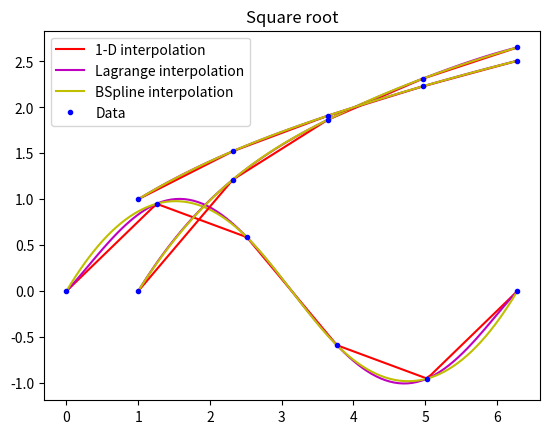

Python code for this plot:
import numpy as np
import matplotlib.pyplot as plt
import random
from scipy import interpolate



# sine function
x = np.linspace(0, 2 * np.pi, 100)
y = np.sin(x)


x_interpol = np.linspace(0, 2 * np.pi, 6)
y_interpol = np.sin(x_interpol)
y_noised = y_interpol.copy()

# add noise
for i in range(len(y_interpol)):
    y_noised[i] += random.uniform(-0.1, 0.1)



# 1-D interpolation
y_1d = interpolate.interp1d(x_interpol, y_interpol)
xnew = np.linspace(0, 2 * np.pi, 100)
ynew = y_1d(xnew)

# Lagrange interpolation
y_lagrange = interpolate.lagrange(x_interpol, y_interpol)
xphi = np.linspace(0, 2 * np.pi, 100)
phi = y_lagrange(xphi)

# BSpline interpolation
tck = interpolate.splrep(x_interpol, y_interpol)
x_bspline = np.linspace(0, 2 * np.pi, 100)
y_bspline = interpolate.splev(x_bspline, tck)


plt.plot(xnew, ynew, "r-")
plt.plot(xphi, phi, "m-")
plt.plot(x_bspline, y_bspline, "y-")
plt.plot(x_interpol, y_interpol, "b.")
# plt.plot(x, y, "g-")
plt.legend(["1-D interpolation", "Lagrange interpolation", "BSpline interpolation" , "Data"])
plt.title("Sine")
plt.show()

# porovnání přesnosti interpolace pomocí součtu čtverců (rozptyylů)
ctverce_1D = 0
for i in range(len(y)):
    ctverce_1D += (y[i] - y_1d(x)[i])**2

ctverce_lagrange = 0
for i in range(len(y)):
    ctverce_lagrange += (y[i] - y_lagrange(x)[i])**2

ctverce_bspline = 0
for i in range(len(y)):
    ctverce_bspline += (y[i] - y_bspline[i])**2

print("1-D interpolation: ", ctverce_1D)
print("Lagrange interpolation: ", ctverce_lagrange)
print("BSpline interpolation: ", ctverce_bspline)




# logarithm function
x = np.linspace(1, 2 * np.pi, 100)
y = np.log2(x)

x_interpol = np.linspace(1, 2 * np.pi, 5)
y_interpol = np.log2(x_interpol)
y_noised = y_interpol.copy()

# add noise
for i in range(len(y_noised)):
    y_noised[i] += random.uniform(-0.1, 0.1)


# 1-D interpolation
y_1d = interpolate.interp1d(x_interpol, y_interpol)
xnew = np.linspace(1, 2 * np.pi, 100)
ynew = y_1d(xnew)

# Lagrange interpolation
y_lagrange = interpolate.lagrange(x_interpol, y_interpol)
xphi = np.linspace(1, 2 * np.pi, 100)
phi = y_lagrange(xphi)

# BSpline interpolation
tck = interpolate.splrep(x_interpol, y_interpol)
x_bspline = np.linspace(1, 2 * np.pi, 100)
y_bspline = interpolate.splev(x_bspline, tck)

plt.plot(xnew, ynew, "r-")
plt.plot(xphi, phi, "m-")
plt.plot(x_bspline, y_bspline, "y-")
plt.plot(x_interpol, y_interpol, "b.")
# plt.plot(x, y, "g-")
plt.legend(["1-D interpolation", "Lagrange interpolation", "BSpline interpolation" , "Data"])
plt.title("Logarithm")
plt.show()


ctverce_1D = 0
for i in range(len(y)):
    ctverce_1D += (y[i] - y_1d(x)[i])**2

ctverce_lagrange = 0
for i in range(len(y)):
    ctverce_lagrange += (y[i] - y_lagrange(x)[i])**2

ctverce_bspline = 0
for i in range(len(y)):
    ctverce_bspline += (y[i] - y_bspline[i])**2

print("1-D interpolation: ", ctverce_1D)
print("Lagrange interpolation: ", ctverce_lagrange)
print("BSpline interpolation: ", ctverce_bspline)


# square root function
x = np.linspace(1, 2 * np.pi, 100)
y = np.sqrt(x)

x_interpol = np.linspace(1, 2 * np.pi, 5)
y_interpol = np.sqrt(x_interpol)
y_noised = y_interpol.copy()

# add noise
for i in range(len(y_noised)):
    y_noised[i] += random.uniform(-0.1, 0.1)

# 1-D interpolation
y_1d = interpolate.interp1d(x_interpol, y_interpol)
xnew = np.linspace(1, 2 * np.pi, 100)
ynew = y_1d(xnew)

# Lagrange interpolation
y_lagrange = interpolate.lagrange(x_interpol, y_interpol)
xphi = np.linspace(1, 2 * np.pi, 100)
phi = y_lagrange(xphi)

# BSpline interpolation
tck = interpolate.splrep(x_interpol, y_interpol)
x_bspline = np.linspace(1, 2 * np.pi, 100)
y_bspline = interpolate.splev(x_bspline, tck)

plt.plot(xnew, ynew, "r-")
plt.plot(xphi, phi, "m-")
plt.plot(x_bspline, y_bspline, "y-")
plt.plot(x_interpol, y_interpol, "b.")
# plt.plot(x, y, "g-")
plt.legend(["1-D interpolation", "Lagrange interpolation", "BSpline interpolation" , "Data"])
plt.title("Square root")
plt.show()

ctverce_1D = 0
for i in range(len(y)):
    ctverce_1D += (y[i] - y_1d(x)[i])**2

ctverce_lagrange = 0
for i in range(len(y)):
    ctverce_lagrange += (y[i] - y_lagrange(x)[i])**2

ctverce_bspline = 0
for i in range(len(y)):
    ctverce_bspline += (y[i] - y_bspline[i])**2

print("1-D interpolation: ", ctverce_1D)
print("Lagrange interpolation: ", ctverce_lagrange)
print("BSpline interpolation: ", ctverce_bspline)

